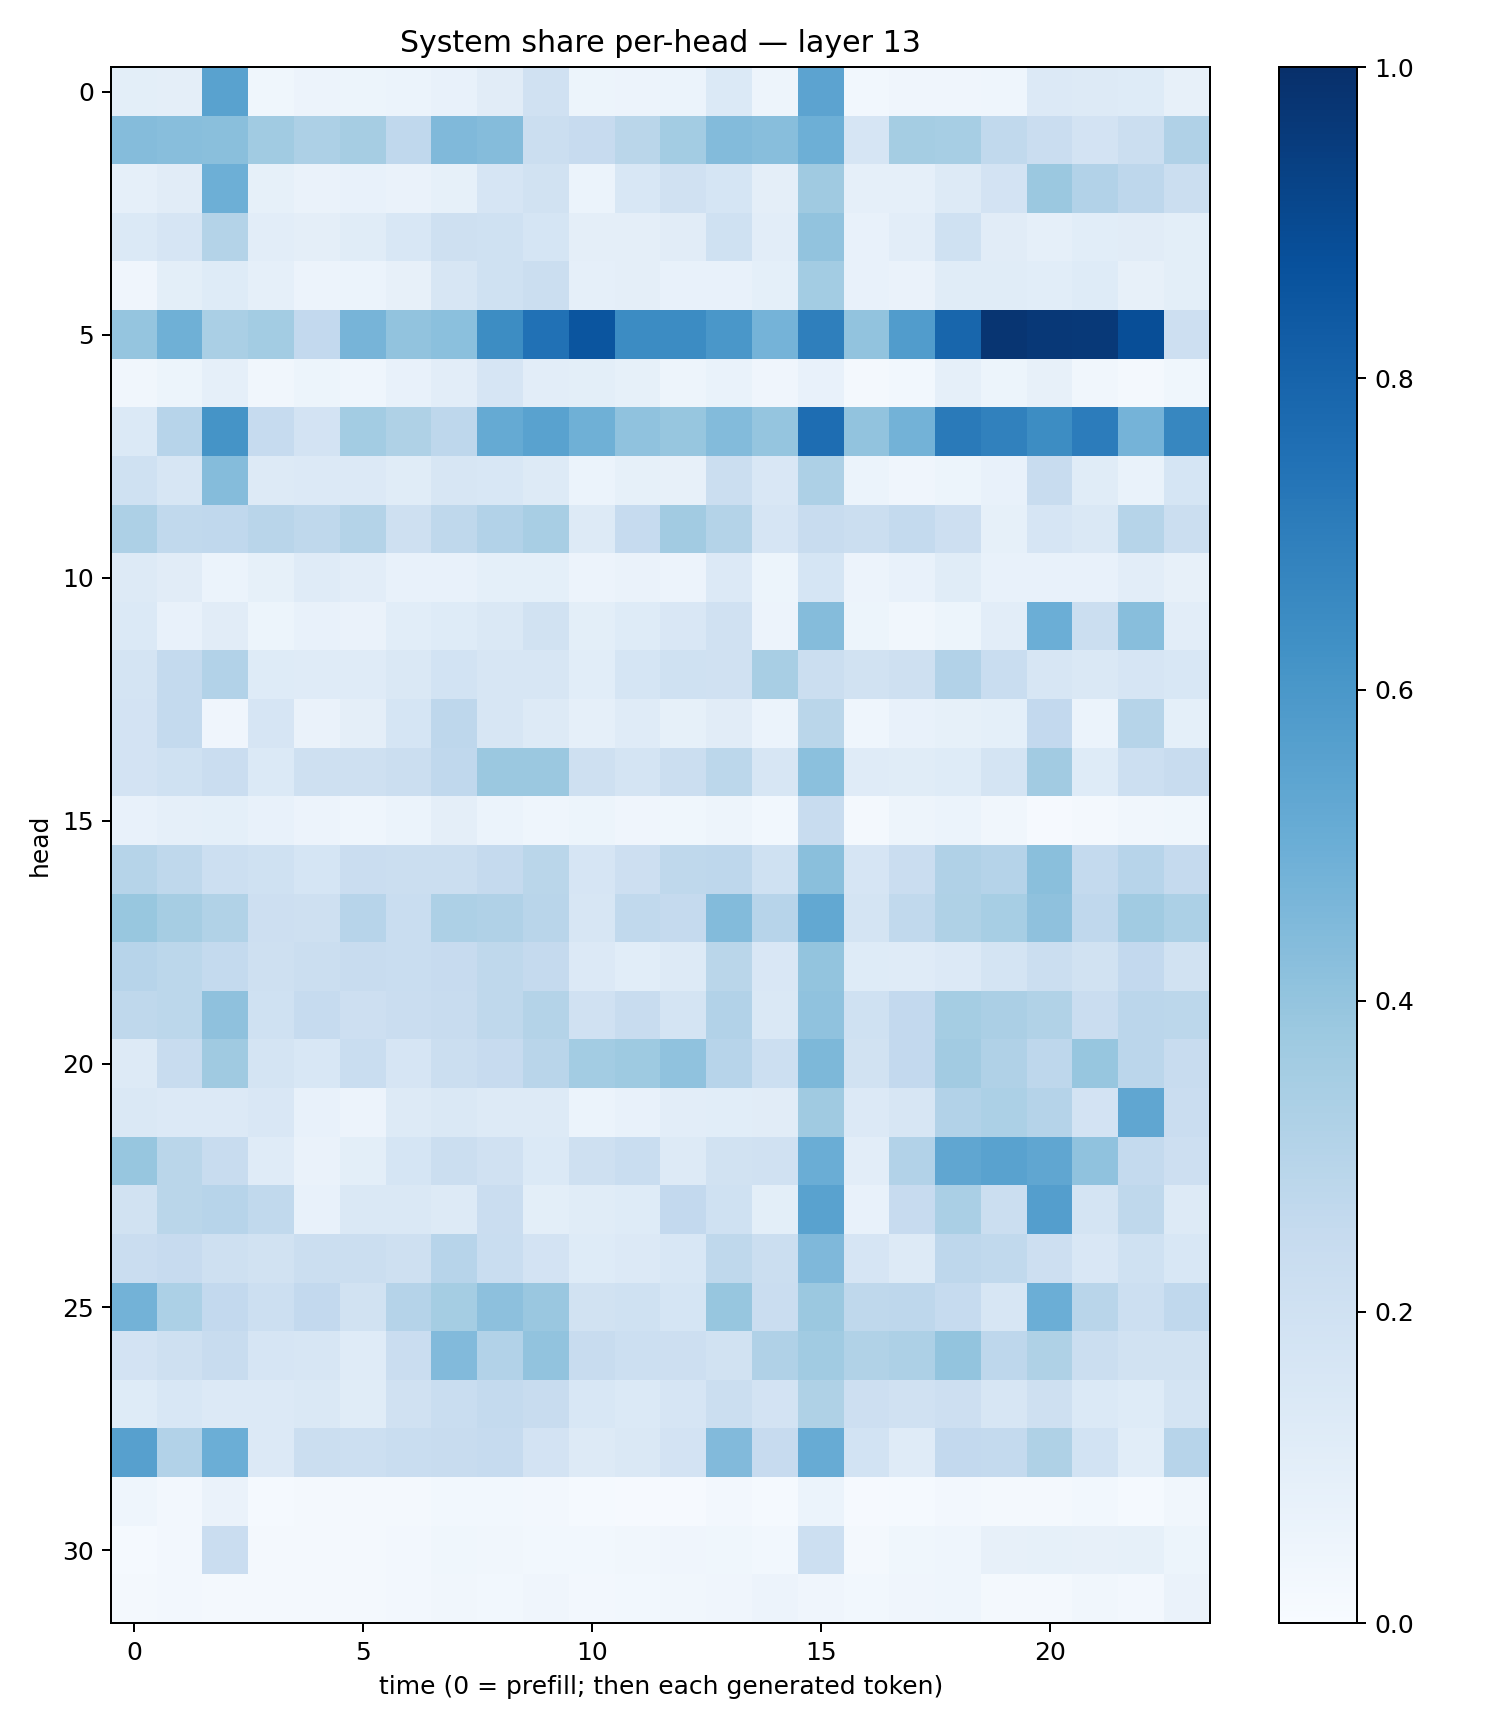

Values plotted in this chart, from the file beside it:
0.09981316, 0.09617423, 0.5540557, 0.038285017, 0.058267735, 0.053707656, 0.05892655, 0.07514801, 0.11224333, 0.19560967, 0.053346463, 0.057558585, 0.060743727, 0.13681473, 0.047279708, 0.5440251, 0.030302407, 0.040747326, 0.040468637, 0.044381425, 0.13326122, 0.13216062, 0.12310073, 0.078565404
0.4347, 0.4279, 0.4248, 0.3641, 0.3272, 0.3482, 0.2679, 0.4456, 0.4351, 0.2225, 0.2435, 0.2886, 0.3587, 0.439, 0.4267, 0.4938, 0.1655, 0.3543, 0.3446, 0.2653, 0.2281, 0.1832, 0.2195, 0.3202
0.08836, 0.1113, 0.4954, 0.08291, 0.06366, 0.07094, 0.06534, 0.08324, 0.1658, 0.1943, 0.06243, 0.1549, 0.1968, 0.1682, 0.095, 0.3681, 0.08632, 0.08663, 0.127, 0.1823, 0.38, 0.3088, 0.2772, 0.2192
0.1388, 0.1653, 0.3058, 0.1052, 0.09698, 0.1168, 0.1536, 0.2087, 0.1996, 0.1708, 0.09558, 0.09594, 0.1097, 0.2021, 0.1022, 0.4043, 0.07413, 0.1054, 0.2012, 0.113, 0.08954, 0.1089, 0.1104, 0.09854
0.04212, 0.09994, 0.1244, 0.08959, 0.05686, 0.06109, 0.08149, 0.162, 0.2006, 0.2237, 0.08862, 0.09685, 0.07041, 0.07377, 0.0922, 0.3557, 0.07371, 0.06609, 0.1153, 0.1145, 0.108, 0.1241, 0.0819, 0.09843
0.3977, 0.4889, 0.3374, 0.3582, 0.2583, 0.4698, 0.4056, 0.4196, 0.643, 0.7476, 0.8593, 0.645, 0.6456, 0.5998, 0.4736, 0.6923, 0.4062, 0.5753, 0.7894, 0.9803, 0.9686, 0.9638, 0.8845, 0.2145
0.03379, 0.05248, 0.08924, 0.03461, 0.05144, 0.04495, 0.07404, 0.1051, 0.1667, 0.1047, 0.09897, 0.08475, 0.04742, 0.06641, 0.04014, 0.07095, 0.02125, 0.03067, 0.08649, 0.05296, 0.0793, 0.03433, 0.02067, 0.03602
0.1383, 0.2954, 0.6152, 0.2464, 0.1819, 0.359, 0.3237, 0.2745, 0.5169, 0.5508, 0.4893, 0.4069, 0.391, 0.4377, 0.3958, 0.7621, 0.4062, 0.4782, 0.713, 0.6844, 0.6425, 0.7068, 0.4745, 0.6668
0.2027, 0.1619, 0.4346, 0.1323, 0.1355, 0.1367, 0.1143, 0.1568, 0.1545, 0.1294, 0.05962, 0.08397, 0.08077, 0.2226, 0.1506, 0.3254, 0.0587, 0.04073, 0.05372, 0.0724, 0.2406, 0.116, 0.06793, 0.1691
0.3258, 0.2623, 0.2691, 0.2903, 0.2717, 0.308, 0.2091, 0.2729, 0.3114, 0.3424, 0.1278, 0.2482, 0.3613, 0.306, 0.1664, 0.241, 0.22, 0.2559, 0.2145, 0.08234, 0.1642, 0.1447, 0.2975, 0.2211
0.131, 0.1108, 0.05973, 0.08404, 0.1173, 0.1036, 0.0717, 0.07383, 0.0937, 0.09015, 0.05782, 0.06594, 0.0568, 0.1364, 0.05223, 0.1695, 0.0566, 0.07138, 0.1167, 0.07283, 0.07341, 0.07388, 0.103, 0.07889
0.1402, 0.07795, 0.1103, 0.05323, 0.07175, 0.06323, 0.108, 0.1219, 0.1408, 0.1931, 0.1003, 0.122, 0.1503, 0.1989, 0.05566, 0.4367, 0.0535, 0.0324, 0.05155, 0.1019, 0.4976, 0.2241, 0.4293, 0.1045
0.1751, 0.2545, 0.3089, 0.125, 0.1183, 0.1175, 0.1429, 0.186, 0.1575, 0.1578, 0.1071, 0.168, 0.1993, 0.1971, 0.3431, 0.2261, 0.1882, 0.2033, 0.3096, 0.2315, 0.1628, 0.1441, 0.1676, 0.1528
0.1825, 0.2576, 0.04047, 0.1675, 0.06548, 0.09576, 0.1688, 0.2739, 0.1631, 0.1322, 0.08883, 0.1183, 0.08315, 0.1132, 0.06148, 0.2864, 0.04535, 0.07793, 0.08504, 0.09355, 0.2585, 0.05967, 0.3005, 0.09242
0.1836, 0.1996, 0.2276, 0.1405, 0.2062, 0.2104, 0.2195, 0.2686, 0.3827, 0.3818, 0.2053, 0.1761, 0.2259, 0.2799, 0.1632, 0.4184, 0.119, 0.1159, 0.1218, 0.1766, 0.362, 0.1216, 0.2163, 0.2375
0.07277, 0.08888, 0.09146, 0.07544, 0.05717, 0.04342, 0.06045, 0.09734, 0.06139, 0.04385, 0.05141, 0.04273, 0.03559, 0.05019, 0.02776, 0.2357, 0.01999, 0.04919, 0.06201, 0.03473, 0.01084, 0.02146, 0.03463, 0.03579
0.2969, 0.2717, 0.217, 0.2029, 0.1711, 0.2305, 0.2207, 0.2216, 0.2507, 0.2868, 0.1678, 0.213, 0.2722, 0.2756, 0.2007, 0.4249, 0.1664, 0.2301, 0.318, 0.302, 0.4251, 0.2541, 0.2931, 0.2537
0.3906, 0.3497, 0.3152, 0.2129, 0.2097, 0.2932, 0.2327, 0.3254, 0.3198, 0.2913, 0.1568, 0.2642, 0.2514, 0.4399, 0.2946, 0.5257, 0.1751, 0.2639, 0.3214, 0.344, 0.4111, 0.2683, 0.3646, 0.3282
0.2945, 0.2775, 0.2551, 0.2067, 0.2253, 0.2403, 0.2309, 0.2424, 0.2728, 0.2534, 0.1331, 0.108, 0.13, 0.2887, 0.1507, 0.4, 0.124, 0.1195, 0.1347, 0.1737, 0.2221, 0.1911, 0.2611, 0.188
0.272, 0.278, 0.4115, 0.2027, 0.2464, 0.2146, 0.2275, 0.239, 0.2713, 0.3055, 0.1989, 0.236, 0.177, 0.3121, 0.144, 0.4083, 0.2007, 0.2596, 0.3537, 0.3336, 0.3161, 0.2272, 0.2846, 0.28
0.1262, 0.2385, 0.3682, 0.1768, 0.1524, 0.2315, 0.1657, 0.2212, 0.2425, 0.2896, 0.3575, 0.375, 0.41, 0.295, 0.2165, 0.456, 0.1921, 0.2604, 0.3607, 0.3199, 0.2755, 0.394, 0.2819, 0.2362
0.1457, 0.1331, 0.1355, 0.1508, 0.07162, 0.05812, 0.1305, 0.1477, 0.1274, 0.1323, 0.05954, 0.07433, 0.1053, 0.1078, 0.112, 0.3699, 0.1342, 0.1573, 0.3118, 0.3312, 0.3019, 0.1834, 0.5323, 0.2274
0.3927, 0.2863, 0.2406, 0.12, 0.06463, 0.1006, 0.1692, 0.2244, 0.196, 0.1367, 0.2045, 0.2329, 0.1306, 0.1882, 0.1978, 0.5032, 0.104, 0.3107, 0.5326, 0.5535, 0.5325, 0.4079, 0.2544, 0.2112
0.1889, 0.2863, 0.2949, 0.2622, 0.07764, 0.1474, 0.1437, 0.1284, 0.2273, 0.1003, 0.1148, 0.123, 0.26, 0.1996, 0.101, 0.5538, 0.07354, 0.2431, 0.3384, 0.2235, 0.5675, 0.175, 0.2719, 0.1308
0.2301, 0.246, 0.2062, 0.1945, 0.2201, 0.2226, 0.21, 0.2932, 0.2317, 0.1813, 0.1243, 0.1343, 0.1549, 0.2734, 0.2213, 0.452, 0.1652, 0.1263, 0.2746, 0.2622, 0.213, 0.1491, 0.2022, 0.153
0.4775, 0.329, 0.2579, 0.2151, 0.2614, 0.1892, 0.3039, 0.3541, 0.4151, 0.3862, 0.1949, 0.2002, 0.1686, 0.3917, 0.2292, 0.38, 0.273, 0.2763, 0.2479, 0.162, 0.4974, 0.2928, 0.2155, 0.2684
0.1828, 0.2037, 0.2356, 0.1671, 0.1626, 0.1193, 0.2267, 0.4442, 0.3097, 0.4023, 0.2414, 0.2181, 0.212, 0.1913, 0.3192, 0.3671, 0.3156, 0.3281, 0.4009, 0.2758, 0.323, 0.2265, 0.1918, 0.1893
0.1228, 0.1549, 0.1335, 0.135, 0.1437, 0.1157, 0.1953, 0.2315, 0.2546, 0.2383, 0.1535, 0.1372, 0.1641, 0.2191, 0.1836, 0.3219, 0.2116, 0.1977, 0.2114, 0.1635, 0.2096, 0.1377, 0.1244, 0.1783
0.5596, 0.3096, 0.4981, 0.1328, 0.221, 0.2162, 0.2331, 0.2391, 0.2497, 0.1827, 0.1283, 0.1481, 0.1825, 0.4449, 0.2453, 0.5111, 0.1864, 0.1208, 0.2601, 0.2548, 0.3239, 0.1846, 0.106, 0.2934
0.04562, 0.02414, 0.064, 0.0129, 0.01658, 0.01854, 0.01877, 0.02777, 0.02792, 0.02551, 0.01331, 0.01138, 0.01108, 0.02462, 0.01359, 0.06205, 0.01019, 0.01217, 0.02345, 0.02314, 0.01572, 0.02863, 0.01335, 0.03148
0.01484, 0.02703, 0.2291, 0.01871, 0.01794, 0.0173, 0.0241, 0.03594, 0.03367, 0.02751, 0.03063, 0.03516, 0.04249, 0.03794, 0.03039, 0.2169, 0.02236, 0.03694, 0.04679, 0.07916, 0.0836, 0.0791, 0.08555, 0.05366
0.02022, 0.02355, 0.02324, 0.01947, 0.01777, 0.02103, 0.0241, 0.03464, 0.02921, 0.04007, 0.02597, 0.03038, 0.03347, 0.0427, 0.05776, 0.04019, 0.02827, 0.04186, 0.04411, 0.02164, 0.02062, 0.03453, 0.02657, 0.06483
